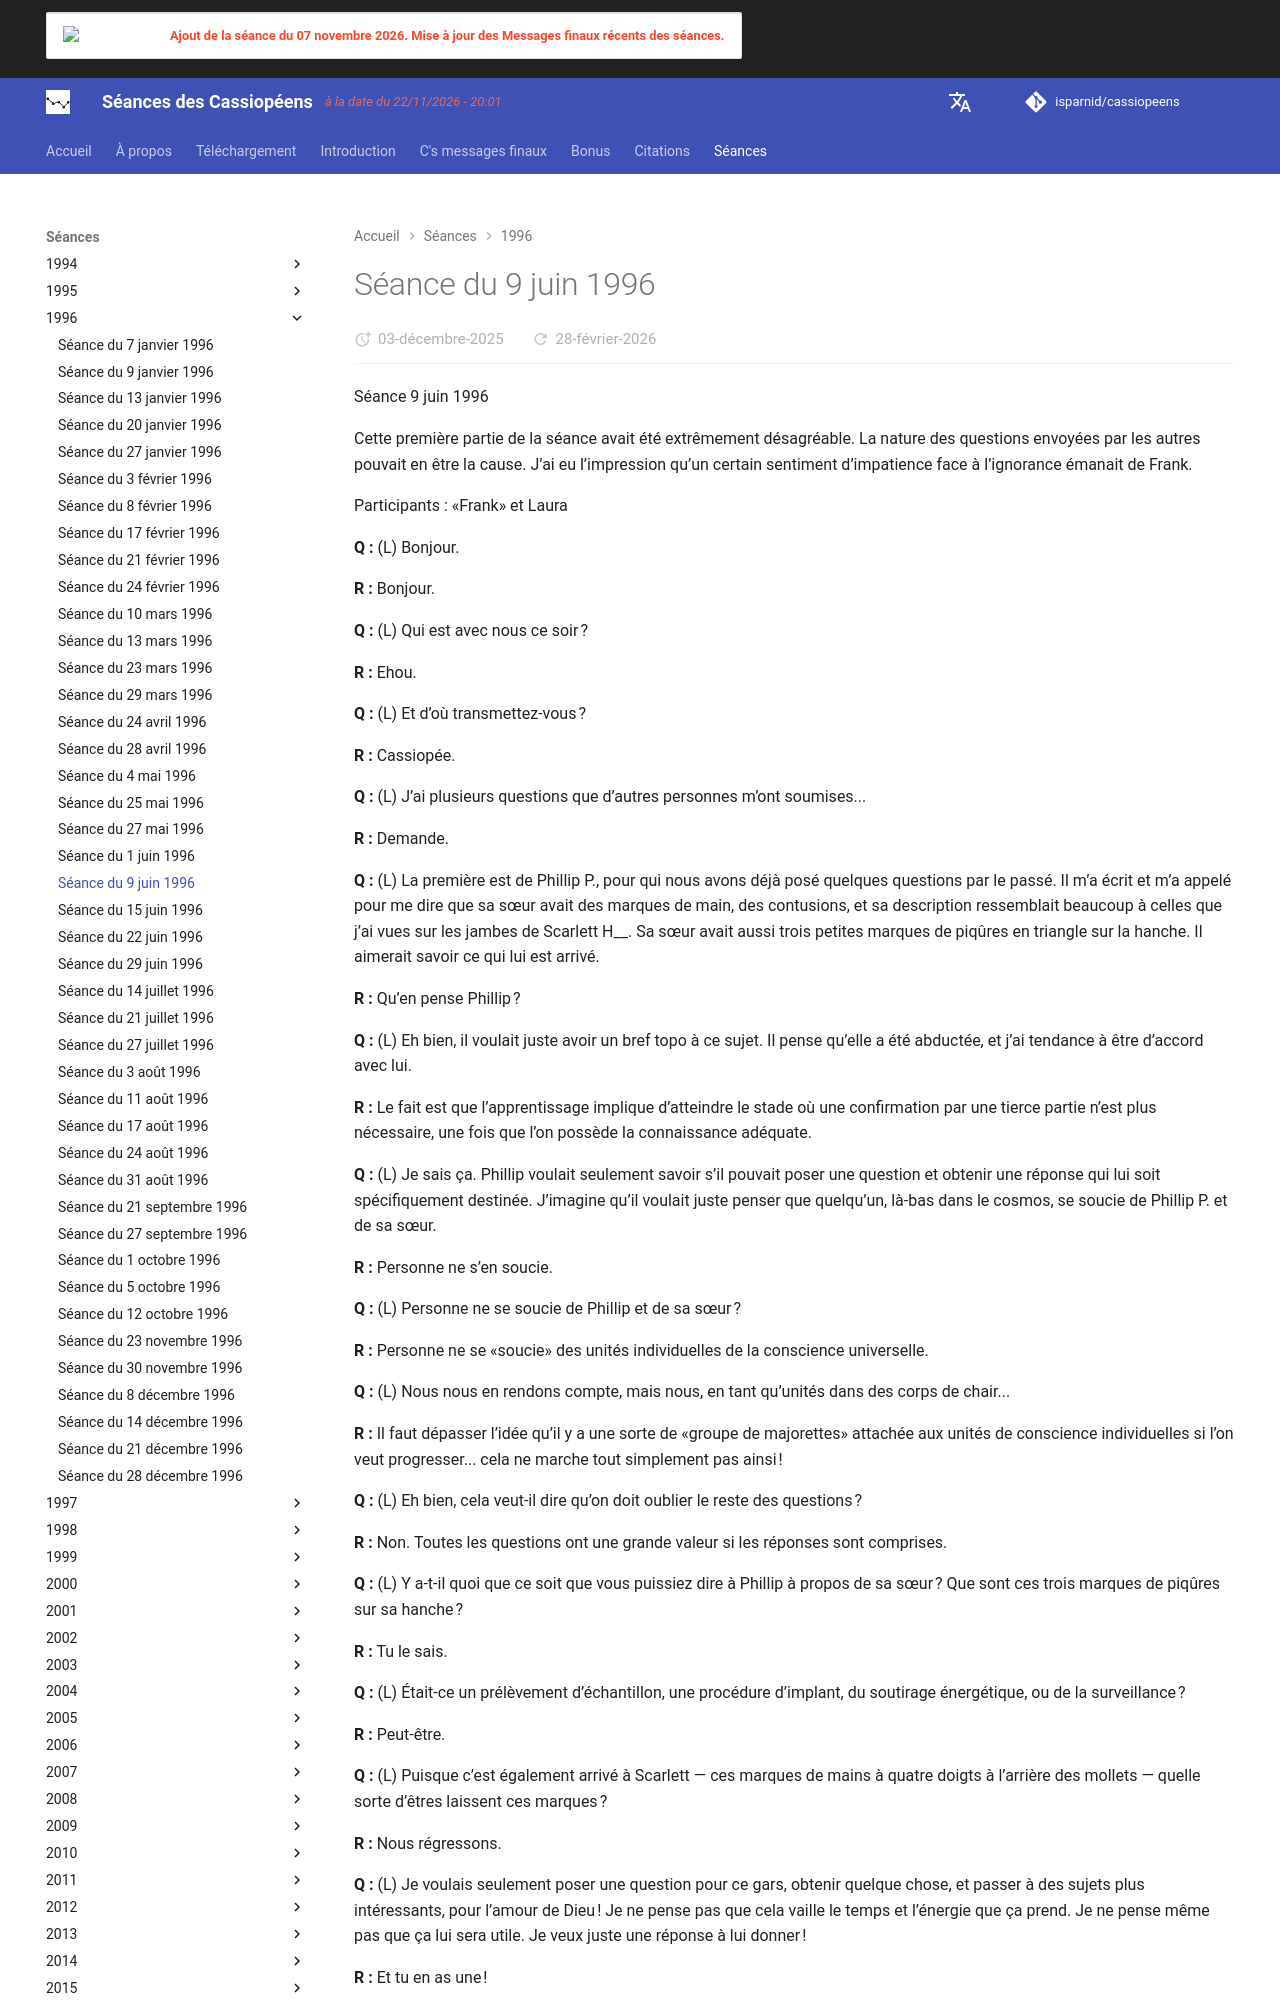

repository: isparnid/cassiopeens · page: séances/1996/1996-06-09/index.html · generator: mkdocs

---
title: "Séance du 9 juin 1996"
date:
  created: 2026-01-24
  updated: 2026-01-24
---

# Séance du 9 juin 1996

Séance 9 juin 1996

Cette première partie de la séance avait été extrêmement désagréable. La nature des questions envoyées par les autres pouvait en être la cause. J’ai eu l’impression qu’un certain sentiment d’impatience face à l’ignorance émanait de Frank.

Participants : «Frank» et Laura

**Q :** (L) Bonjour.

**R :** Bonjour.

**Q :** (L) Qui est avec nous ce soir ?

**R :** Ehou.

**Q :** (L) Et d’où transmettez-vous ?

**R :** Cassiopée.

**Q :** (L) J’ai plusieurs questions que d’autres personnes m’ont soumises...

**R :** Demande.

**Q :** (L) La première est de Phillip P., pour qui nous avons déjà posé quelques questions par le passé. Il m’a écrit et m’a appelé pour me dire que sa sœur avait des marques de main, des contusions, et sa description ressemblait beaucoup à celles que j’ai vues sur les jambes de Scarlett H__. Sa sœur avait aussi trois petites marques de piqûres en triangle sur la hanche. Il aimerait savoir ce qui lui est arrivé.

**R :** Qu’en pense Phillip ?

**Q :** (L) Eh bien, il voulait juste avoir un bref topo à ce sujet. Il pense qu’elle a été abductée, et j’ai tendance à être d’accord avec lui.

**R :** Le fait est que l’apprentissage implique d’atteindre le stade où une confirmation par une tierce partie n’est plus nécessaire, une fois que l’on possède la connaissance adéquate.

**Q :** (L) Je sais ça. Phillip voulait seulement savoir s’il pouvait poser une question et obtenir une réponse qui lui soit spécifiquement destinée. J’imagine qu’il voulait juste penser que quelqu’un, là-bas dans le cosmos, se soucie de Phillip P. et de sa sœur.

**R :** Personne ne s’en soucie.

**Q :** (L) Personne ne se soucie de Phillip et de sa sœur ?

**R :** Personne ne se «soucie» des unités individuelles de la conscience universelle.

**Q :** (L) Nous nous en rendons compte, mais nous, en tant qu’unités dans des corps de chair...

**R :** Il faut dépasser l’idée qu’il y a une sorte de «groupe de majorettes» attachée aux unités de conscience individuelles si l’on veut progresser... cela ne marche tout simplement pas ainsi !

**Q :** (L) Eh bien, cela veut-il dire qu’on doit oublier le reste des questions ?

**R :** Non. Toutes les questions ont une grande valeur si les réponses sont comprises.

**Q :** (L) Y a-t-il quoi que ce soit que vous puissiez dire à Phillip à propos de sa sœur ? Que sont ces trois marques de piqûres sur sa hanche ?

**R :** Tu le sais.

**Q :** (L) Était-ce un prélèvement d’échantillon, une procédure d’implant, du soutirage énergétique, ou de la surveillance ?

**R :** Peut-être.

**Q :** (L) Puisque c’est également arrivé à Scarlett — ces marques de mains à quatre doigts à l’arrière des mollets — quelle sorte d’êtres laissent ces marques ?

**R :** Nous régressons.

**Q :** (L) Je voulais seulement poser une question pour ce gars, obtenir quelque chose, et passer à des sujets plus intéressants, pour l’amour de Dieu ! Je ne pense pas que cela vaille le temps et l’énergie que ça prend. Je ne pense même pas que ça lui sera utile. Je veux juste une réponse à lui donner !

**R :** Et tu en as une !
